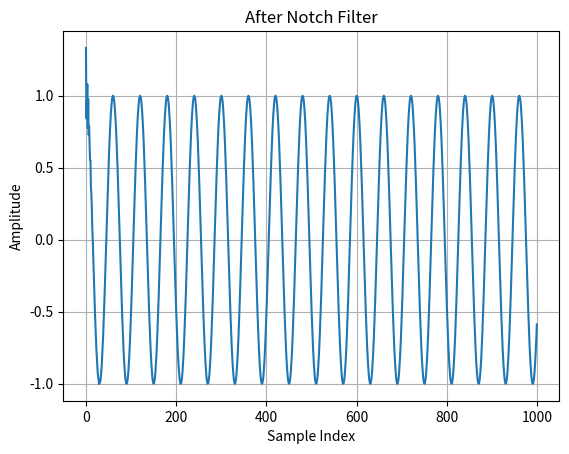
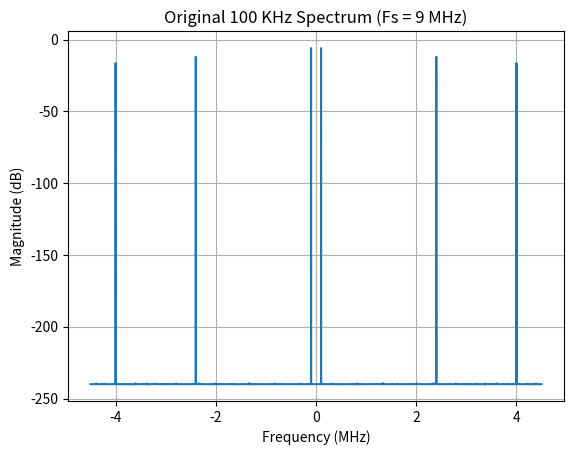
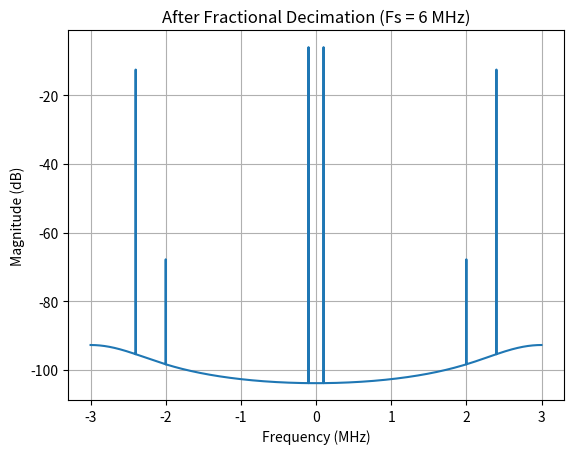
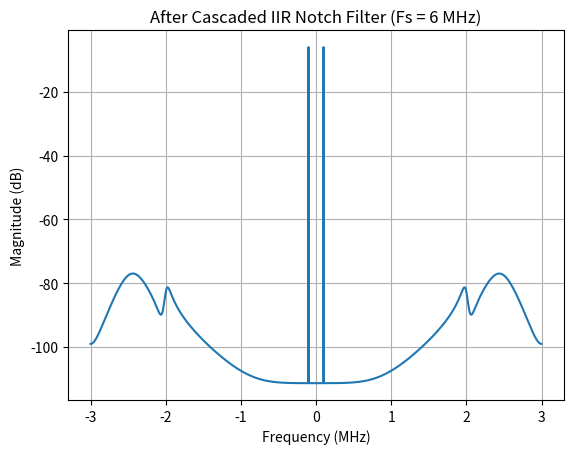
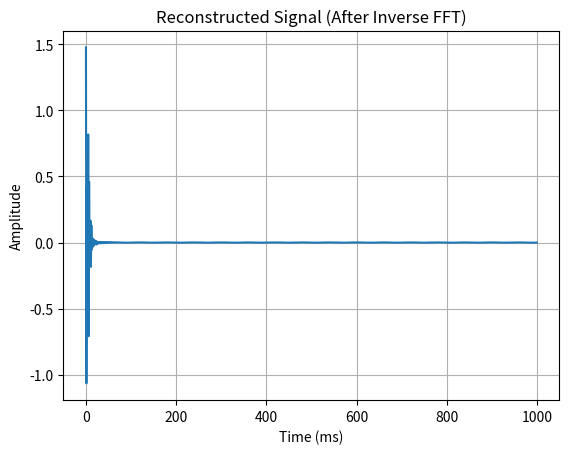
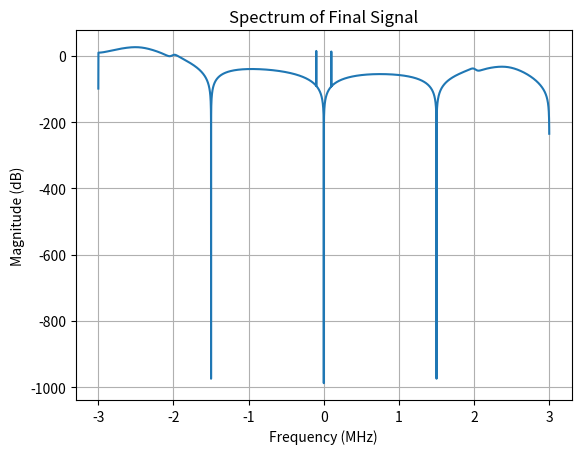

Write the Python code that produced these figures, in order.
from math import log
import scipy.signal as sig
import numpy as np
import matplotlib.pyplot as plt

# --- Signal Parameters ---
Fs = 9e6          # Sampling frequency (9 MHz)
Fs_new = 6e6      # New sampling frequency after decimation (6 MHz)
Fc = 100e3        # Signal frequency (100 KHz)
duration = 2e-3   # Signal duration (2 milliseconds)

# --- Interference Parameters ---
Fi1 = 2.4e6       # First interference frequency (2.4 MHz)
Fi2 = 5e6         # Second interference frequency (5 MHz)
A_i1 = 0.5        # Amplitude of interference 1
A_i2 = 0.3        # Amplitude of interference 2

# --- Time and Signal Generation ---
t = np.arange(0, duration, 1/Fs)   # Time vector
x_main = np.cos(2 * np.pi * Fc * t)                # 100 KHz cosine wave
x_int1 = A_i1 * np.cos(2 * np.pi * Fi1 * t)        # 2.4 MHz interference
x_int2 = A_i2 * np.cos(2 * np.pi * Fi2 * t)        # 5 MHz interference

# --- FFT Plot ---
def plot_fft(x, Fs, title):
    N = len(x)
    X = np.fft.fftshift(np.fft.fft(x)) / N
    f = np.fft.fftshift(np.fft.fftfreq(N, 1/Fs))
    plt.plot(f/1e6, 20*np.log10(np.abs(X)+1e-12))
    plt.title(title)
    plt.xlabel('Frequency (MHz)')
    plt.ylabel('Magnitude (dB)')
    plt.grid(True)

# --- Combined Signal ---
x = x_main + x_int1 + x_int2

########################################################################
######################### Fractional Decimator #########################
########################################################################

# --- Resampling using polyphase filtering (2/3 rate) ---
x_fd = sig.resample_poly(x, up=2, down=3, window=('kaiser', 16.0))

####################################################################
######################### IIR Notch Filter #########################
####################################################################

fcB = 2e6  # 4 MHz alias at 9MHz -> 2 MHz at 6 MHz sampling

# normalized frequencies
wcA = 2 * Fi1 / Fs_new
wcB = 2 * fcB / Fs_new

# desired 3dB bandwidths (Hz) 
BW_A = 500_000.0
BW_B = 100_000.0

Q_A = Fi1/BW_A
Q_B = fcB/BW_B

# Two notches: 2.4 MHz and 1 MHz
[b1, a1] = sig.iirnotch(w0=wcA, Q=Q_A)
[b2, a2] = sig.iirnotch(w0=wcB, Q=Q_B)

# cascading the two filters
[b_c, a_c] = np.convolve(b1, b2), np.convolve(a1, a2)

x_filtered = sig.filtfilt(b_c, a_c, x_fd)

# --- Compare Before/After (time domain) ---

# # Left plot: Before Decimation
# plt.figure(1)
# plt.plot(x[:1000])
# plt.title('Before Decimation')
# plt.xlabel('Sample Index')
# plt.ylabel('Amplitude')
# plt.grid(True)

# # Middle plot: After Decimation
# plt.figure(2)
# plt.plot(x_fd[:1000])
# plt.title('After Decimation')
# plt.xlabel('Sample Index')
# plt.ylabel('Amplitude')
# plt.grid(True)

# Right plot: After Notch Filter
plt.figure(3)
plt.plot(x_filtered[:1000])
plt.title('After Notch Filter')
plt.xlabel('Sample Index')
plt.ylabel('Amplitude')
plt.grid(True)

# --- Compare Before/After (freq domain) ---

plt.figure(4)
plot_fft(x, Fs, 'Original 100 KHz Spectrum (Fs = 9 MHz)')
plt.figure(5)
plot_fft(x_fd, Fs_new, 'After Fractional Decimation (Fs = 6 MHz)')
plt.figure(6)
plot_fft(x_filtered, Fs_new, 'After Cascaded IIR Notch Filter (Fs = 6 MHz)')

#######################################################
######################### CIC #########################
#######################################################

x_filtered = np.fft.fftshift(np.fft.fft(x_filtered)) / len(x_filtered)
np.seterr(divide='ignore', invalid='ignore')

# plt.figure(7)
def CICResponse(R,M,N, widebandResponse=1, fftResolution=len(x_filtered)):

    Hfunc = lambda w : np.abs( (np.sin((w*M)/2.)) / (np.sin(w/(2.*R))) )**N
        
    if widebandResponse:
        # 0 to R*pi
        w = np.arange(fftResolution) * np.pi/fftResolution * R
    else:
        # 0 to pi
        w = np.arange(fftResolution) * np.pi/fftResolution

    gain = (M*R)**N
    xAxis = np.arange(fftResolution) / (fftResolution * 2) 
    magResponse = np.array(list(map(Hfunc, w)))
    magResponse[0] = 1
    # plt.plot(xAxis, 20.0*np.log10(magResponse/gain), label="N = {}, M = {}".format(N,M))
    return magResponse

def plotConfig(title):
    axes = plt.gca(); axes.set_xlim([0,0.5]); axes.set_ylim([-140,1])
    plt.grid(); plt.legend()
    plt.title(title)
    plt.xlabel('Normalised freq (2pi radians/sample)')
    plt.ylabel('Normalised Filter Magnitude Response (dB)')
    plt.show()

final = x_filtered * CICResponse(R=8, M=8, N=3, widebandResponse=0)

# --- Inverse FFT to recover time-domain signal ---
x_reconstructed = np.fft.ifft(np.fft.ifftshift(final))
x_reconstructed = np.real(x_reconstructed)  # remove small imaginary parts

# --- Create corresponding time vector for the reconstructed signal ---
t_new = np.arange(0, len(x_reconstructed)) / Fs_new

# --- Plot time-domain waveform ---
plt.figure(8)
plt.plot(x_reconstructed[:1000])
plt.title('Reconstructed Signal (After Inverse FFT)')
plt.xlabel('Time (ms)')
plt.ylabel('Amplitude')
plt.grid(True)

# --- Optional: plot spectrum to verify ---
plt.figure(9)
f_axis = np.linspace(-Fs_new/2, Fs_new/2, len(final))
plt.plot(f_axis/1e6, 20*np.log10(np.abs(final)))
plt.title('Spectrum of Final Signal')
plt.xlabel('Frequency (MHz)')
plt.ylabel('Magnitude (dB)')
plt.grid(True)
plt.show()